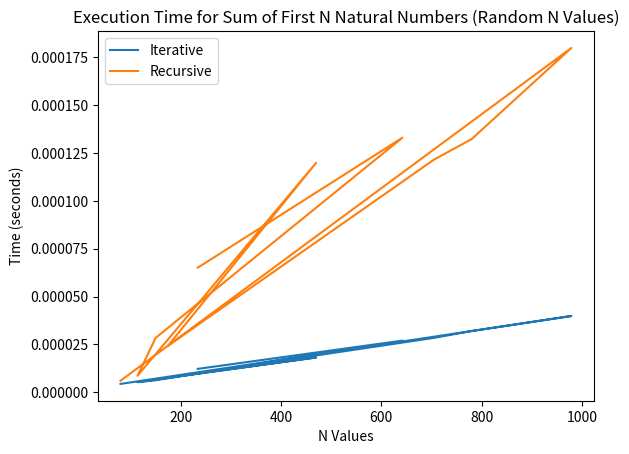

Recreate this plot in Python.
import time
import random
import matplotlib.pyplot as plt

# Iterative approach
def sum_iterative(n):
    result = 0
    for i in range(1, n + 1):
        result += i
    return result

# Recursive approach
def sum_recursive(n):
    if n == 0:
        return 0
    return n + sum_recursive(n - 1)

# execution time for random N values
n_values = [random.randint(1, 1000) for _ in range(10)]  # Random N values
iterative_times = []
recursive_times = []

for n in n_values:
    start_time = time.time()
    sum_iterative(n)
    iterative_times.append(time.time() - start_time)

    start_time = time.time()
    sum_recursive(n)
    recursive_times.append(time.time() - start_time)

# Plotting the results
plt.plot(n_values, iterative_times, label='Iterative')
plt.plot(n_values, recursive_times, label='Recursive')
plt.xlabel('N Values')
plt.ylabel('Time (seconds)')
plt.title('Execution Time for Sum of First N Natural Numbers (Random N Values)')
plt.legend()
plt.show()
